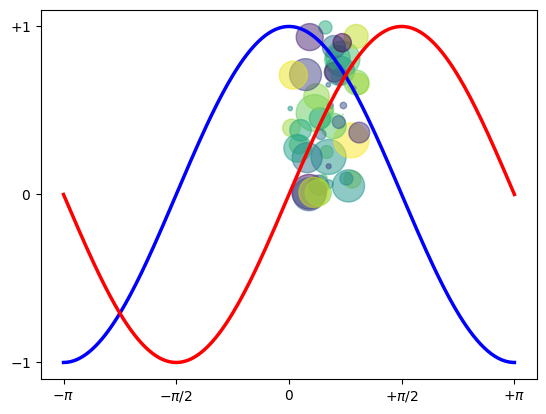

Generate this figure with matplotlib:
# you can use scientific mode in pycharm.
# pycharm detect some module like numpy, and recommend using scientific mode.
# If using this mode, you can check plots conveniently
# you can check more in this link : https://www.jetbrains.com/help/pycharm/matplotlib-tutorial.html



import numpy as np
import matplotlib.pyplot as plt
N = 50
x = np.random.rand(N)
y = np.random.rand(N)
colors = np.random.rand(N)
area = np.pi * (15 * np.random.rand(N))**2  # 0 to 15 point radii
plt.scatter(x, y, s=area, c=colors, alpha=0.5)
plt.show()

X = np.linspace(-np.pi, np.pi, 256,endpoint=True)
C,S = np.cos(X), np.sin(X)

plt.plot(X, C, color="blue", linewidth=2.5, linestyle="-")
plt.plot(X, S, color="red", linewidth=2.5, linestyle="-")

plt.xlim(X.min()*1.1, X.max()*1.1)
plt.xticks([-np.pi, -np.pi/2, 0, np.pi/2, np.pi],
[r'$-\pi$', r'$-\pi/2$', r'$0$', r'$+\pi/2$', r'$+\pi$'])

plt.ylim(C.min()*1.1,C.max()*1.1)
plt.yticks([-1, 0, +1],
[r'$-1$', r'$0$', r'$+1$'])

plt.show()